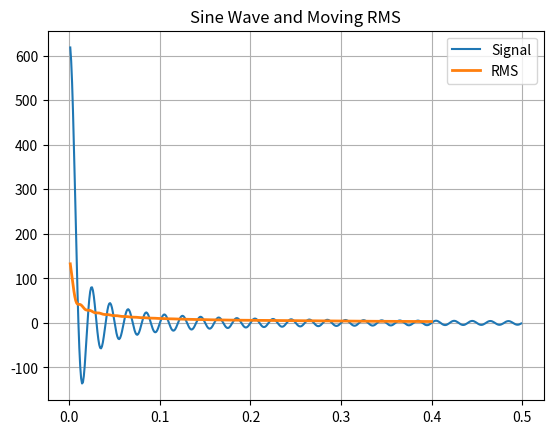

Recreate this plot in Python.
import numpy as np
import matplotlib.pyplot as plt

def moving_rms(signal, window_size_samples):
    rms_values = []
    for i in range(len(signal) - window_size_samples + 1):
        window = signal[i:i+window_size_samples]
        rms = np.sqrt(np.mean(window**2))
        rms_values.append(rms)
    return np.array(rms_values)
# Parameters
fs = 1000        # Sampling frequency (Hz)
f = 50           # Signal frequency (Hz)
T = 0.5            # Duration in seconds
t = np.linspace(0, T, int(T * fs), endpoint=False)  # Time vector

# Generate sine wave
signal = (2/t)*np.sin(2 * np.pi * f * t)
size = 3
window_ms = 100
window_size = int(fs * (window_ms / 1000))
rms = moving_rms(signal, window_size)

# Adjust time axis for RMS
t_rms = t[:len(rms)]

plt.plot(t, signal, label='Signal')
plt.plot(t_rms, rms, label='RMS', linewidth=2)
plt.legend()
plt.title('Sine Wave and Moving RMS')
plt.grid(True)
plt.show()